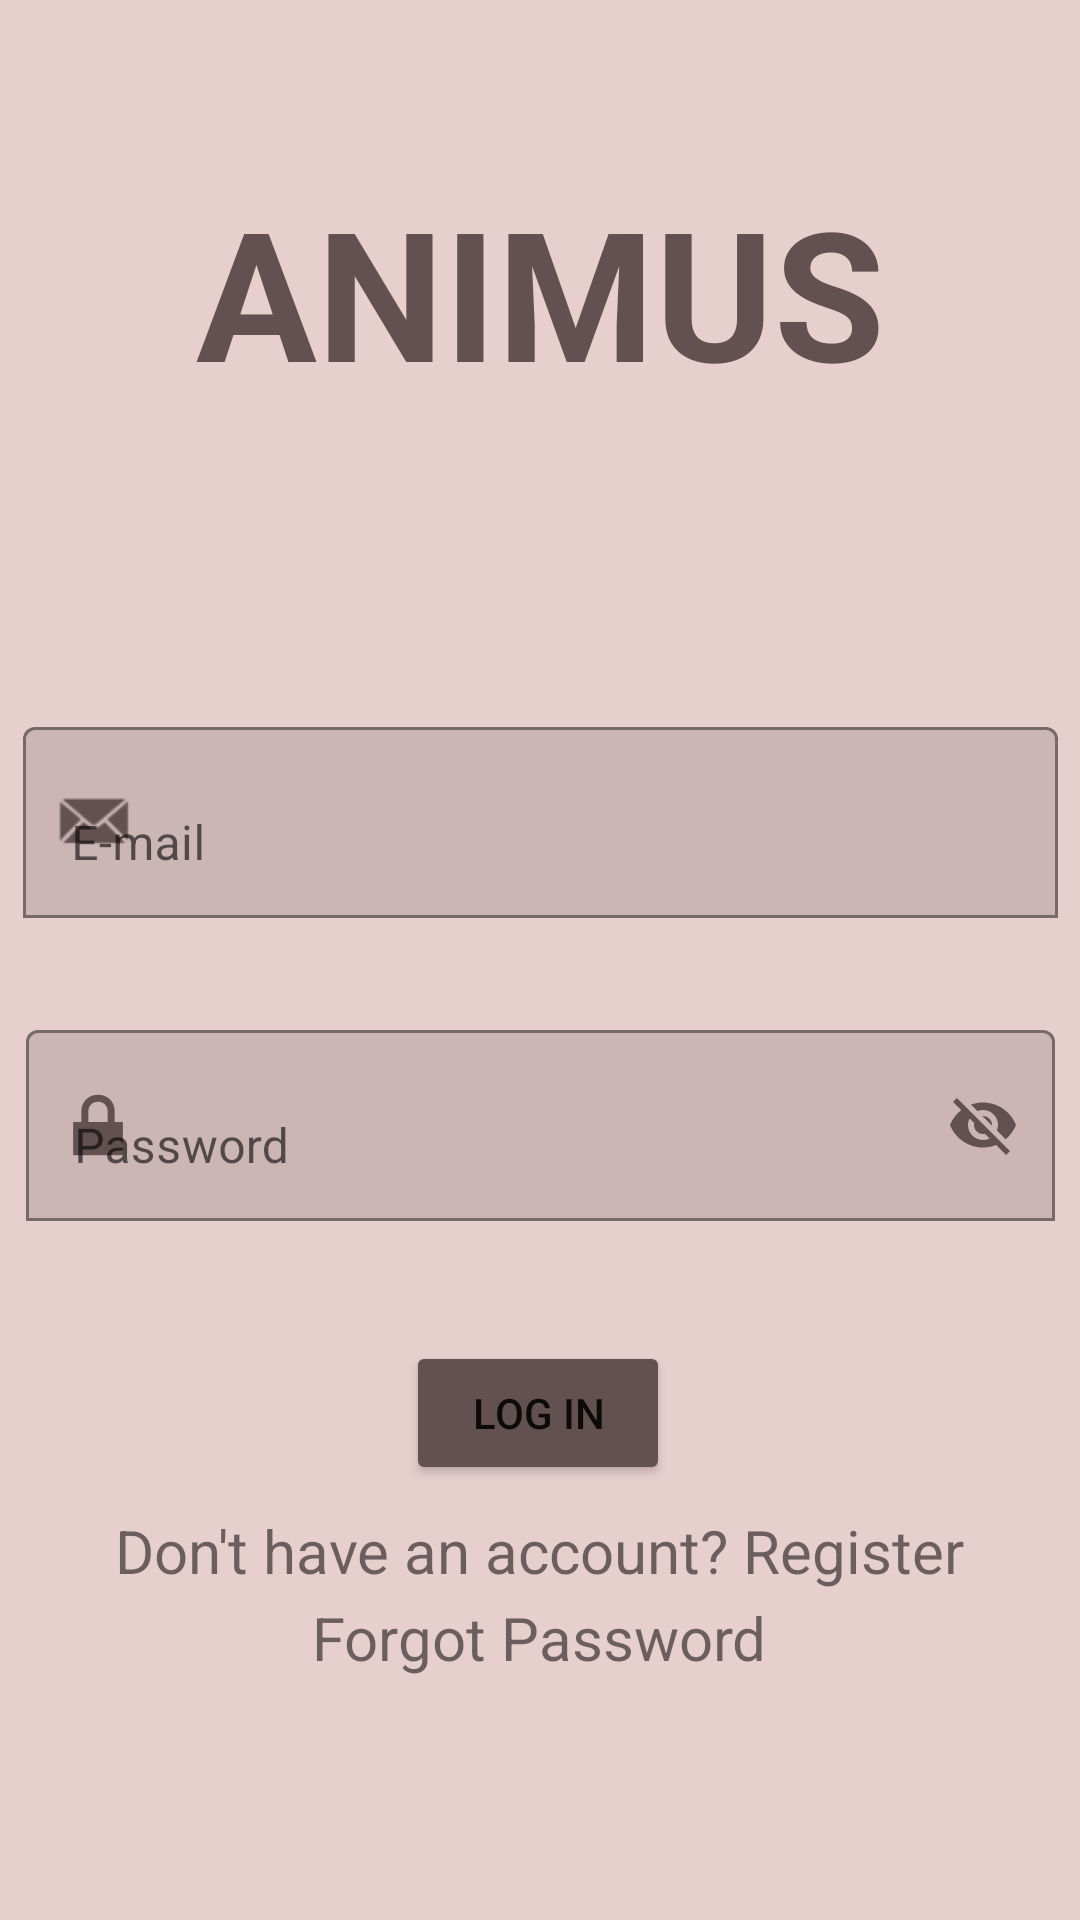

Write the Android layout XML for this screen, with the resource values it uses.
<!-- AndroidManifest.xml: application theme Theme.Animus -->
<!-- res/layout/activity_login.xml -->
<?xml version="1.0" encoding="utf-8"?>
<androidx.constraintlayout.widget.ConstraintLayout xmlns:android="http://schemas.android.com/apk/res/android"
    xmlns:app="http://schemas.android.com/apk/res-auto"
    xmlns:tools="http://schemas.android.com/tools"
    android:layout_width="match_parent"
    android:layout_height="match_parent"
    android:background="@color/bgcolour"
    tools:context=".Login"
    tools:layout_editor_absoluteX="0dp"
    tools:layout_editor_absoluteY="-68dp">


    <TextView
        android:id="@+id/textView3"
        android:layout_width="wrap_content"
        android:layout_height="wrap_content"
        android:text="Forgot Password"
        android:textSize="20sp"
        app:layout_constraintBottom_toBottomOf="parent"
        app:layout_constraintEnd_toEndOf="parent"
        app:layout_constraintHorizontal_bias="0.498"
        app:layout_constraintStart_toStartOf="parent"
        app:layout_constraintTop_toBottomOf="@+id/loginbutton"
        app:layout_constraintVertical_bias="0.315" />

    <TextView
        android:id="@+id/textView2"
        android:layout_width="wrap_content"
        android:layout_height="wrap_content"
        android:text="ANIMUS"
        android:textColor="#635050"
        android:textSize="60sp"
        android:textStyle="bold"
        app:layout_constraintBottom_toBottomOf="parent"
        app:layout_constraintEnd_toEndOf="parent"
        app:layout_constraintStart_toStartOf="parent"
        app:layout_constraintTop_toTopOf="parent"
        app:layout_constraintVertical_bias="0.102" />

    <com.google.android.material.textfield.TextInputLayout
        android:id="@+id/loginlayout"
        android:layout_width="345dp"
        android:layout_height="69dp"
        android:layout_marginStart="32dp"
        android:layout_marginTop="100dp"
        android:layout_marginEnd="32dp"
        android:hint="E-mail"
        app:boxBackgroundMode="outline"
        app:endIconMode="clear_text"
        app:endIconTint="@color/sec"
        app:layout_constraintEnd_toEndOf="parent"
        app:layout_constraintStart_toStartOf="parent"
        app:layout_constraintTop_toBottomOf="@+id/textView2"
        app:startIconDrawable="@android:drawable/sym_action_email"
        app:startIconTint="@color/sec">

        <com.google.android.material.textfield.TextInputEditText
            android:id="@+id/logintext"
            android:layout_width="match_parent"
            android:layout_height="match_parent"
            android:inputType="textEmailAddress" />
    </com.google.android.material.textfield.TextInputLayout>

    <com.google.android.material.textfield.TextInputLayout
        android:id="@+id/passlayout"
        android:layout_width="343dp"
        android:layout_height="69dp"
        android:layout_marginStart="32dp"
        android:layout_marginTop="32dp"
        android:layout_marginEnd="32dp"
        android:hint="Password"
        app:boxBackgroundMode="outline"
        app:endIconMode="password_toggle"
        app:endIconTint="@color/sec"
        app:layout_constraintEnd_toEndOf="parent"
        app:layout_constraintStart_toStartOf="parent"
        app:layout_constraintTop_toBottomOf="@+id/loginlayout"
        app:startIconDrawable="@android:drawable/ic_lock_lock"
        app:startIconTint="@color/sec">

        <com.google.android.material.textfield.TextInputEditText
            android:id="@+id/passtext"
            android:layout_width="match_parent"
            android:layout_height="match_parent"
            android:inputType="textVisiblePassword|textPassword" />
    </com.google.android.material.textfield.TextInputLayout>

    <Button
        android:id="@+id/loginbutton"
        android:layout_width="wrap_content"
        android:layout_height="wrap_content"
        android:layout_marginTop="40dp"
        android:backgroundTint="@color/sec"
        android:text="Log In"
        app:layout_constraintBottom_toBottomOf="parent"
        app:layout_constraintEnd_toEndOf="parent"
        app:layout_constraintHorizontal_bias="0.498"
        app:layout_constraintStart_toStartOf="parent"
        app:layout_constraintTop_toBottomOf="@+id/passlayout"
        app:layout_constraintVertical_bias="0.0" />

    <TextView
        android:id="@+id/textView4"
        android:layout_width="wrap_content"
        android:layout_height="wrap_content"
        android:text="Don't have an account? Register"
        android:textSize="20sp"
        app:layout_constraintBottom_toBottomOf="parent"
        app:layout_constraintEnd_toEndOf="parent"
        app:layout_constraintStart_toStartOf="parent"
        app:layout_constraintTop_toBottomOf="@+id/loginbutton"
        app:layout_constraintVertical_bias="0.07" />

    <ProgressBar
        android:id="@+id/progressBar2"
        style="?android:attr/progressBarStyle"
        android:layout_width="wrap_content"
        android:layout_height="wrap_content"
        android:layout_marginTop="28dp"
        android:backgroundTint="@color/sec"
        android:visibility="invisible"
        app:layout_constraintEnd_toEndOf="parent"
        app:layout_constraintHorizontal_bias="0.498"
        app:layout_constraintStart_toStartOf="parent"
        app:layout_constraintTop_toBottomOf="@+id/textView3" />

</androidx.constraintlayout.widget.ConstraintLayout>
<!-- resources referenced by this layout -->
<resources>
  <color name="bgcolour">#E7CFCE</color>
  <color name="sec">#635050</color>
  <style name="Theme.Animus" parent="Theme.MaterialComponents.DayNight.NoActionBar">
          
          <item name="colorPrimary">@color/sec</item>
          <item name="colorPrimaryVariant">#D6AAA6</item>
          <item name="colorOnPrimary">@color/white</item>
          
          <item name="colorSecondary">@color/sec</item>
          <item name="colorSecondaryVariant">@color/sec</item>
          <item name="colorOnSecondary">@color/black</item>
          
          <item name="android:statusBarColor">?attr/colorPrimaryVariant</item>
          
  
      </style>
  <color name="white">#FFFFFFFF</color>
  <color name="black">#FF000000</color>
</resources>
